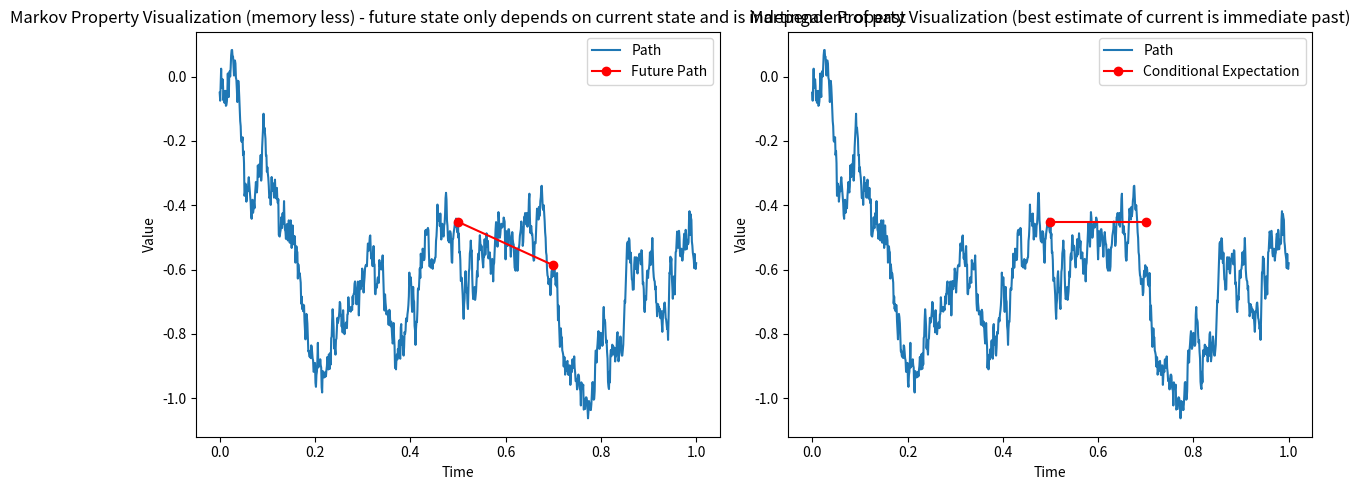

Generate this figure with matplotlib:
import numpy as np
import matplotlib.pyplot as plt

# Parameters
T = 1.0  # Time horizon
N = 1000  # Number of time steps
dt = T / N  # Time step

# Generate Brownian motion path
t = np.linspace(0.0, T, N+1)
W = np.cumsum(np.sqrt(dt) * np.random.randn(N+1))

# Select a time point
t_selected = 0.5

# Find the index corresponding to the selected time point
index_selected = int(t_selected / T * N)

# Simulate future path
s = 0.2  # Future time
s_index = int(s / T * N)
future_path = np.concatenate(([W[index_selected]], W[index_selected + 1:index_selected + s_index]))

# Markov Property Visualization (memory less)
# Markov Property
# A stochastic process (such as a sequence of random variables) exhibits the Markov property if the future behavior of
# the process, given its history up to a certain time, only depends on the current state and is independent of the past.
# conditional distribution of the process B(t) given information until s < t is dependent of B(s)
# The conditional distribution of a random variable describes the probability distribution of that variable
# given certain information or conditions.
# It provides information about how the variable's values are distributed within a specific context or condition.
# Example of this would be by letting X be Heights and Y be gender.
# Thus P(X | Y = male) would describe how heights are distributed among males.
plt.figure(figsize=(12, 5))
plt.subplot(121)
plt.plot(t, W, label="Path")
plt.plot([t_selected, t_selected + s], [W[index_selected], future_path[-1]], 'ro-', label="Future Path")
plt.title("Markov Property Visualization (memory less) - future state only depends on current state and is independent of past")
plt.xlabel("Time")
plt.ylabel("Value")
plt.legend()

# Martingale Property Visualization
# A stochastic process is a martingale if
# 1) it is integrable E[|B(t)|] < inf and
# 2) Conditional Expectation: E[B(t) | F(s)] = B(s) for s < t
# given information s < t, the conditional expectation of B(t) is B(s)
# focuses on the conditional expectations of future values given the available information
# Conditional expectation, on the other hand, is a numerical summary of a random variable's expected value given certain
# information or conditions. It represents the average or expected value of a random variable under a specific condition.
# Example of this would be by letting X be Income and Y be Education.
# E[X| Y = college degree] would represent the average income of individuals with a college degree.
plt.subplot(122)
plt.plot(t, W, label="Path")
plt.plot([t_selected, t_selected + s], [W[index_selected], W[index_selected]], 'ro-', label="Conditional Expectation")
plt.title("Martingale Property Visualization (best estimate of current is immediate past)")
plt.xlabel("Time")
plt.ylabel("Value")
plt.legend()

plt.tight_layout()
plt.show()
